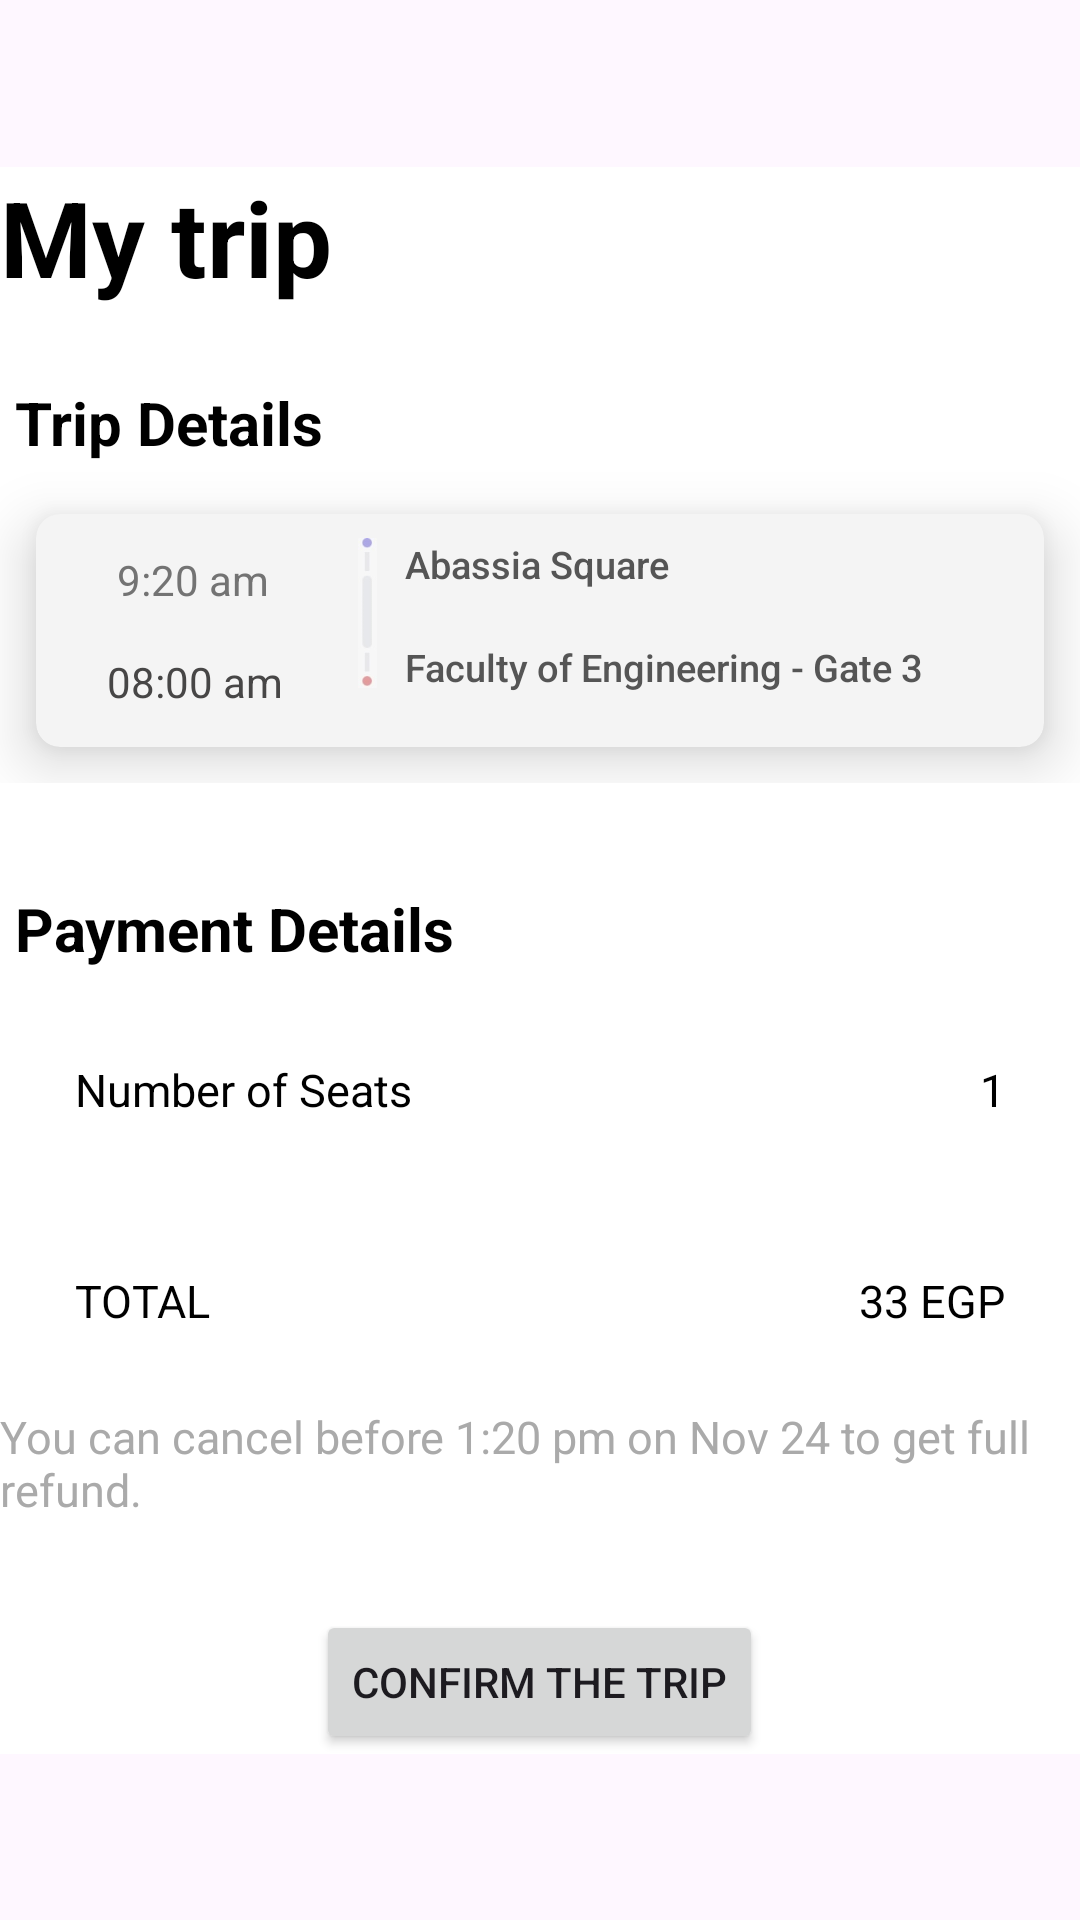

The Android layout XML behind this screen, and the referenced resources:
<!-- AndroidManifest.xml: application theme Theme.CarPool_Project -->
<!-- res/layout/fragment_cart_frament.xml -->
<?xml version="1.0" encoding="utf-8"?>
<androidx.constraintlayout.widget.ConstraintLayout xmlns:android="http://schemas.android.com/apk/res/android"

    android:id="@+id/constraintLayout02"
    xmlns:app="http://schemas.android.com/apk/res-auto"
    xmlns:tools="http://schemas.android.com/tools"
    android:layout_width="match_parent"
    android:layout_height="match_parent">

    <LinearLayout
        android:id="@+id/LinearLayout00"
        android:layout_width="wrap_content"
        android:layout_height="wrap_content"
        android:background="#ffffff"
        android:orientation="vertical"
        app:layout_constraintBottom_toBottomOf="parent"
        app:layout_constraintEnd_toEndOf="parent"
        app:layout_constraintStart_toStartOf="parent"
        app:layout_constraintTop_toTopOf="parent">


        <TextView
            android:id="@+id/textView00"
            android:layout_width="wrap_content"
            android:layout_height="wrap_content"
            android:layout_marginBottom="20dp"
            android:text="@string/my_trip"
            android:textColor="#000000"
            android:textSize="35sp"
            android:textStyle="bold" />

        <androidx.appcompat.widget.LinearLayoutCompat
            android:id="@+id/linearLayout01"
            android:layout_width="match_parent"
            android:layout_height="wrap_content"
            android:orientation="vertical">


            <TextView
                android:id="@+id/textView01"
                android:layout_width="wrap_content"
                android:layout_height="wrap_content"
                android:layout_margin="5dip"
                android:text="@string/trip_details"
                android:textColor="#000000"
                android:textSize="20sp"
                android:textStyle="bold" />

            <androidx.cardview.widget.CardView
                android:id="@+id/cardView00"
                android:layout_width="match_parent"
                android:layout_height="wrap_content"
                android:layout_margin="12dp"
                app:cardBackgroundColor="#F4F4F4"
                app:cardCornerRadius="8dp"
                app:cardElevation="12dp">

                <androidx.constraintlayout.widget.ConstraintLayout
                    android:id="@+id/constraintLayout00"
                    android:layout_width="match_parent"
                    android:layout_height="wrap_content"
                    android:padding="8dp">


                    <androidx.constraintlayout.widget.ConstraintLayout
                        android:id="@+id/constraintLayout01"
                        android:layout_width="90dp"
                        android:layout_height="match_parent"
                        app:layout_constraintBottom_toBottomOf="parent"
                        app:layout_constraintEnd_toStartOf="@id/imageView00"
                        app:layout_constraintStart_toStartOf="parent"
                        app:layout_constraintTop_toTopOf="parent">

                        <TextView
                            android:id="@+id/textView10"
                            android:layout_width="52dp"
                            android:layout_height="match_parent"
                            android:text="9:20 am"
                            android:textColor="#737373"
                            android:layout_marginBottom="15dp"
                            app:layout_constraintBottom_toTopOf="@id/textView09"
                            app:layout_constraintEnd_toEndOf="parent"
                            app:layout_constraintStart_toStartOf="parent"
                            app:layout_constraintTop_toTopOf="parent" />


                        <TextView
                            android:id="@+id/textView09"
                            android:layout_width="wrap_content"
                            android:layout_height="wrap_content"
                            android:text="@string/drop_off_time"
                            android:textColor="#474646"
                            app:layout_constraintBottom_toBottomOf="parent"
                            app:layout_constraintEnd_toEndOf="parent"
                            app:layout_constraintStart_toStartOf="parent"
                            app:layout_constraintTop_toBottomOf="@id/textView10" />


                    </androidx.constraintlayout.widget.ConstraintLayout>

                    <ImageView
                        android:id="@+id/imageView00"
                        android:layout_width="wrap_content"
                        android:layout_height="50dp"
                        android:src="@drawable/line"
                        app:layout_constraintStart_toEndOf="@id/constraintLayout01"
                        app:layout_constraintTop_toTopOf="parent" />

                    <TextView
                        android:id="@+id/textView02"
                        android:layout_width="240dp"
                        android:layout_height="wrap_content"
                        android:fontFamily="sans-serif-medium"
                        android:text="@string/source_location"
                        android:textColor="#555555"
                        android:textSize="12.5sp"
                        app:layout_constraintStart_toEndOf="@id/imageView00"
                        app:layout_constraintTop_toTopOf="parent" />

                    <TextView
                        android:id="@+id/textView03"
                        android:layout_width="240dp"
                        android:layout_height="wrap_content"
                        android:fontFamily="sans-serif-medium"
                        android:paddingTop="17dp"
                        android:paddingBottom="10dp"
                        android:text="@string/destination_location"
                        android:textColor="#555555"
                        android:textSize="12.5sp"
                        app:layout_constraintStart_toEndOf="@id/imageView00"
                        app:layout_constraintTop_toBottomOf="@id/textView02" />


                </androidx.constraintlayout.widget.ConstraintLayout>
            </androidx.cardview.widget.CardView>

        </androidx.appcompat.widget.LinearLayoutCompat>


        <androidx.appcompat.widget.LinearLayoutCompat
            android:layout_width="match_parent"
            android:layout_height="wrap_content"
            android:layout_marginTop="30dp"
            android:orientation="vertical">


            <TextView
                android:id="@+id/TextView03"
                android:layout_width="wrap_content"
                android:layout_height="wrap_content"
                android:layout_margin="5dip"
                android:text="@string/payment_details"
                android:textColor="#000000"
                android:textSize="20sp"
                android:textStyle="bold" />

            <LinearLayout
                android:layout_width="match_parent"
                android:layout_height="wrap_content"
                android:orientation="horizontal"
                android:padding="20dp">

                <TextView
                    android:id="@+id/TextView06"
                    android:layout_width="0dp"
                    android:layout_height="wrap_content"
                    android:layout_margin="5dip"
                    android:layout_weight="2"
                    android:text="@string/number_of_seats"
                    android:textColor="#000000"
                    android:textSize="15sp" />

                <TextView
                    android:id="@+id/TextView07"
                    android:layout_width="wrap_content"
                    android:layout_height="wrap_content"
                    android:layout_margin="5dip"
                    android:text="@string/_1"
                    android:textColor="#000000"
                    android:textSize="15sp" />
            </LinearLayout>

            <LinearLayout
                android:layout_width="match_parent"
                android:layout_height="wrap_content"
                android:orientation="horizontal"
                android:padding="20dp">

                <TextView
                    android:id="@+id/TextView04"
                    android:layout_width="0dp"
                    android:layout_height="wrap_content"
                    android:layout_margin="5dip"
                    android:layout_weight="2"
                    android:text="@string/total"
                    android:textColor="#000000"
                    android:textSize="15sp" />

                <TextView
                    android:id="@+id/textView05"
                    android:layout_width="wrap_content"
                    android:layout_height="wrap_content"
                    android:layout_margin="5dip"
                    android:text="@string/cost"
                    android:textColor="#000000"
                    android:textSize="15sp" />
            </LinearLayout>

        </androidx.appcompat.widget.LinearLayoutCompat>

        <TextView
            android:id="@+id/textView08"
            android:layout_width="wrap_content"
            android:layout_height="wrap_content"
            android:text="@string/cancel_policy"
            android:textColor="@android:color/darker_gray"
            android:textColorHint="@android:color/darker_gray"
            android:textSize="15sp" />

        <Button
            android:id="@+id/button00"
            android:layout_width="wrap_content"
            android:layout_height="wrap_content"
            android:layout_gravity="center"
            android:layout_marginTop="30dp"
            android:text="@string/confirm" />


    </LinearLayout>
</androidx.constraintlayout.widget.ConstraintLayout>
<!-- resources referenced by this layout -->
<resources>
  <!-- drawable line: jpg bitmap (drawable, 2598 bytes) -->
  <string name="_1">1</string>
  <string name="cancel_policy">You can cancel before 1:20 pm on Nov 24 to get full refund.</string>
  <string name="confirm">Confirm the trip</string>
  <string name="cost">33 EGP</string>
  <string name="destination_location">Faculty of Engineering - Gate 3</string>
  <string name="drop_off_time">08:00 am</string>
  <string name="my_trip">My trip</string>
  <string name="number_of_seats">Number of Seats</string>
  <string name="payment_details">Payment Details</string>
  <string name="source_location">Abassia Square</string>
  <string name="total">TOTAL</string>
  <string name="trip_details">Trip Details</string>
  <style name="Theme.CarPool_Project" parent="Base.Theme.CarPool_Project" />
  <style name="Base.Theme.CarPool_Project" parent="Theme.Material3.DayNight.NoActionBar">
          
          
      </style>
</resources>
